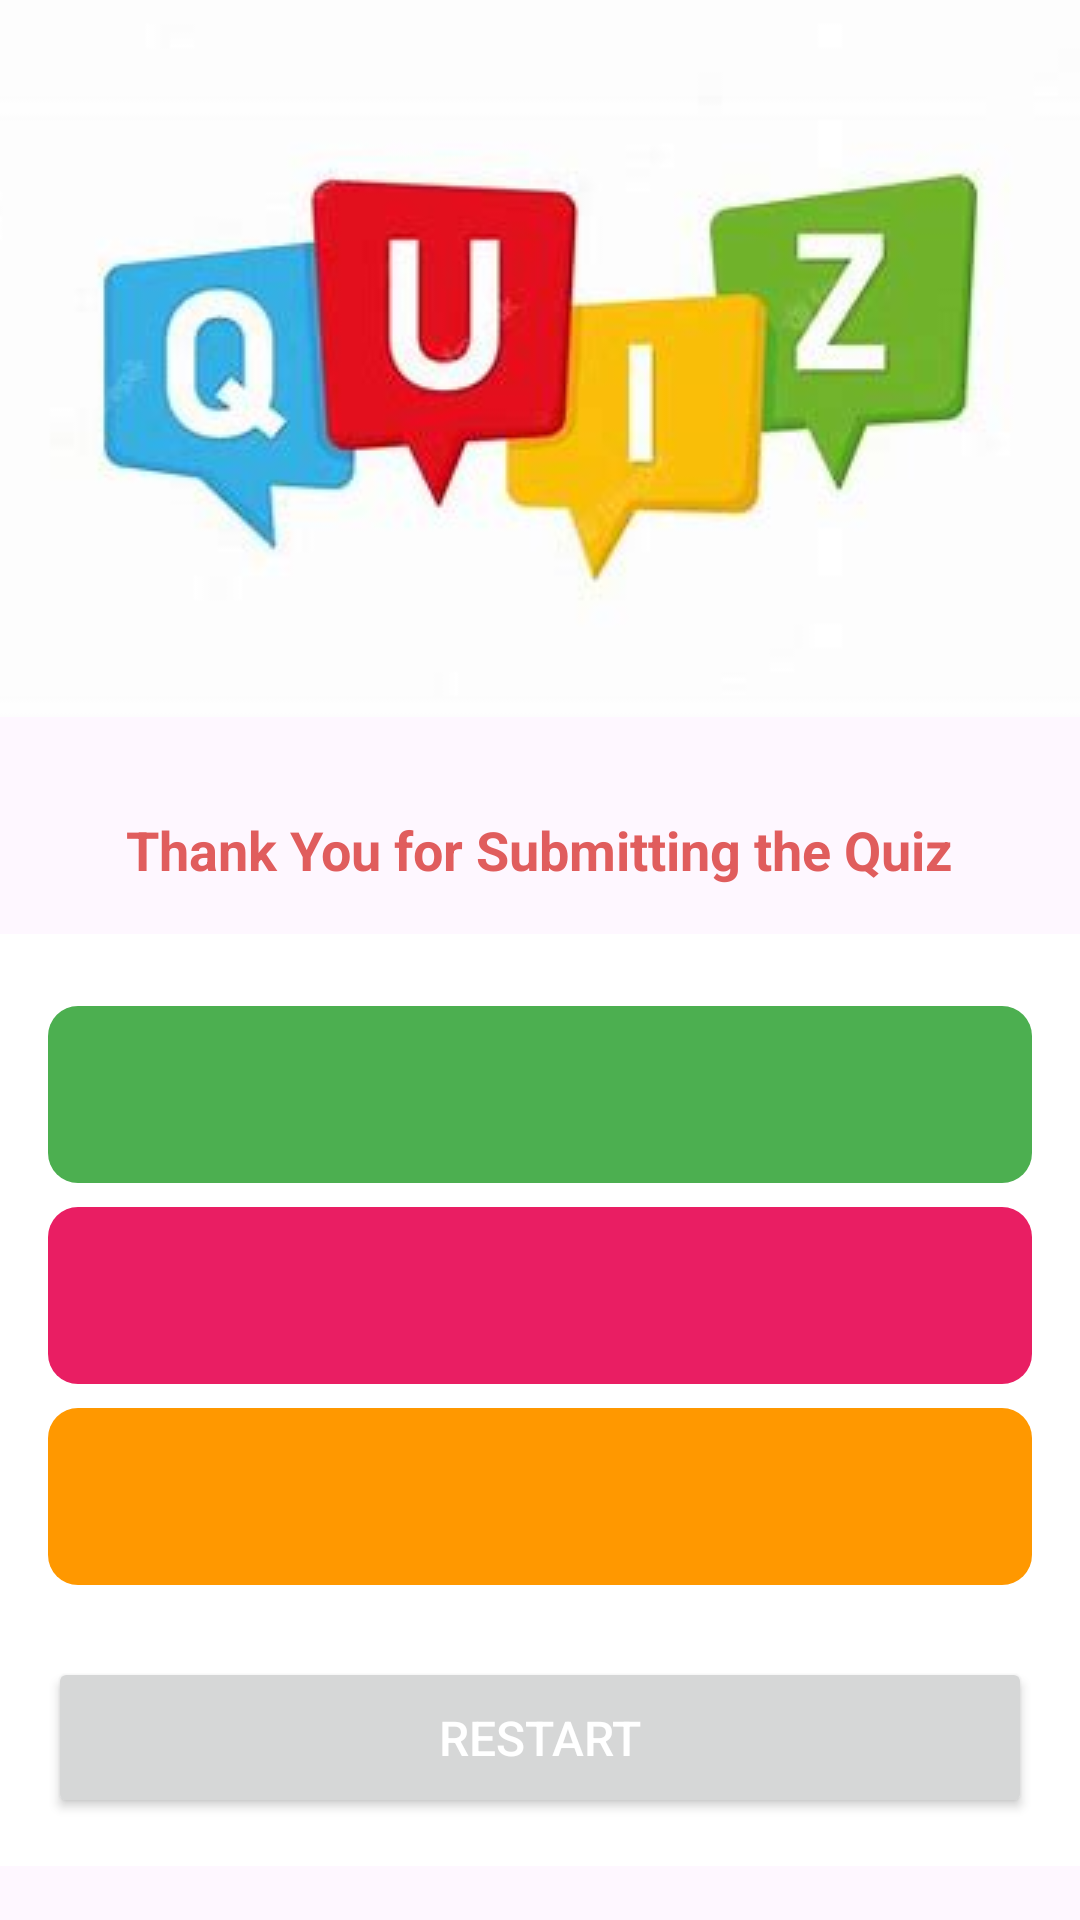

Produce the Android XML layout that renders to this screen, including the resource entries it uses.
<!-- AndroidManifest.xml: activity theme AppTheme -->
<!-- res/layout/activity_result.xml -->
<?xml version="1.0" encoding="utf-8"?>
<ScrollView xmlns:android="http://schemas.android.com/apk/res/android"
    xmlns:tools="http://schemas.android.com/tools"
    android:layout_width="match_parent"
    android:layout_height="match_parent"
    tools:context="com.example.quizapp_android.ResultActivity">

    <LinearLayout
        android:layout_width="match_parent"
        android:layout_height="wrap_content"
        android:orientation="vertical">

        
        <ImageView
            android:id="@+id/imageViewBackground"
            android:layout_width="match_parent"
            android:layout_height="wrap_content"
            android:scaleType="centerCrop"
            android:src="@drawable/img_1" />

        
        <TextView
            android:id="@+id/thankYouText"
            android:layout_width="wrap_content"
            android:layout_height="wrap_content"
            android:layout_marginTop="16dp"
            android:padding="16dp"
            android:text="@string/thank_you_for_submitting_the_quiz"
            android:textColor="@color/pink"
            android:textSize="18sp"
            android:textStyle="bold"
            android:layout_gravity="center_horizontal" />

        
        <LinearLayout
            android:id="@+id/controlsLayout"
            android:layout_width="match_parent"
            android:layout_height="wrap_content"
            android:background="@android:color/white"
            android:orientation="vertical"
            android:padding="16dp">

            <TextView
                android:id="@+id/tvres"
                android:layout_width="match_parent"
                android:layout_height="wrap_content"
                android:layout_marginTop="8dp"
                android:background="@drawable/oval_background"
                android:padding="16dp"
                android:textAlignment="center"
                android:textColor="@color/white"
                android:textSize="20sp"
                android:textStyle="bold"
                android:backgroundTint="#4CAF50"/>

            <TextView
                android:id="@+id/tvres2"
                android:layout_width="match_parent"
                android:layout_height="wrap_content"
                android:layout_marginTop="8dp"
                android:background="@drawable/oval_background"
                android:padding="16dp"
                android:textAlignment="center"
                android:textColor="@color/white"
                android:textSize="20sp"
                android:textStyle="bold"
                android:backgroundTint="#E91E63"/>

            <TextView
                android:id="@+id/tvres3"
                android:layout_width="match_parent"
                android:layout_height="wrap_content"
                android:layout_marginTop="8dp"
                android:background="@drawable/oval_background"
                android:padding="16dp"
                android:textAlignment="center"
                android:textColor="@color/white"
                android:textSize="20sp"
                android:textStyle="bold"
                android:backgroundTint="#FF9800"/>

            <Button
                android:id="@+id/btnRestart"
                android:layout_width="match_parent"
                android:layout_height="wrap_content"
                android:layout_marginTop="24dp"
                android:padding="16dp"
                android:text="@string/restart"
                android:textColor="@android:color/white"
                android:textSize="16sp"/>

        </LinearLayout>
    </LinearLayout>
</ScrollView>
<!-- resources referenced by this layout -->
<resources>
  <color name="pink">#e05d5d</color>
  <color name="white">#FFFFFFFF</color>
  <!-- drawable img_1: png bitmap (drawable, 66417 bytes) -->
  <!-- drawable oval_background (drawable) -->
  <?xml version="1.0" encoding="utf-8"?>
  <shape xmlns:android="http://schemas.android.com/apk/res/android">
      <corners android:radius="10dp"/> 
  </shape>
  <string name="restart">Restart</string>
  <string name="thank_you_for_submitting_the_quiz">Thank You for Submitting the Quiz</string>
  <style name="AppTheme" parent="Theme.Material3.DayNight.NoActionBar">
          
          <item name="colorPrimary">@color/navyBlue</item>
          <item name="colorPrimaryVariant">@color/navyBlue</item>
          <item name="android:statusBarColor">@color/navyBlue</item>
      </style>
  <color name="navyBlue">#323b60</color>
</resources>
